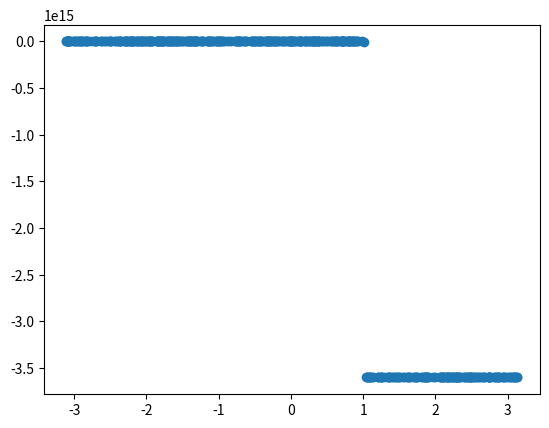

Source code (Python):
import math
import random
from matplotlib import pyplot as plt
PI = 3.14159265358979323846
LEARNINGRATE = 0.1

#class van een layer: bevat de weights,biases en nodeswaardes van een rij nodes en de gewichten die binnen komen(de input layer wordt appart gedef aangezien hier niks binnenkomt)
class layer:
    def __init__(self,weights,bias,incomingNodes,outgoingNodes,nodeValues):
        self.weights = weights
        self.bias = bias
        self.incomingNodes = incomingNodes
        self.outgoingNodes = outgoingNodes
        self.nodeValues = nodeValues

#activatie functie, werkt
def sigmoid(x):
    if(x>10):
        return 1
    if(x<-10):
        return 0
    return  1/(1+math.exp(-1*x))

#afgeleide activatiefunctie,werkt
def sigmoidDerivative(x):
    y = sigmoid(x)
    return y * (1 - y)


#forward propegation: berekent de waardes van de nodes in de volgende layer,werkt
def forwardPropLayer(incomingLayer,outgoingLayer):
    for i in range(outgoingLayer.outgoingNodes):
        outgoingLayer.nodeValues[i] = outgoingLayer.bias[i]
        for j in range(outgoingLayer.incomingNodes):
            outgoingLayer.nodeValues[i] += incomingLayer.nodeValues[j]*outgoingLayer.weights[j][i]
        if (outgoingLayer.outgoingNodes != 1):
            outgoingLayer.nodeValues[i] = sigmoid(outgoingLayer.nodeValues[i])
    return outgoingLayer


def forwardProp(network):#voert forward prop uit op een netwerk(lijst van lagen)
    
    for i in range(1,len(network)):
        network[i] = forwardPropLayer(network[i-1],network[i])
    return network

#bereken de MSE van de laatste laag en de verwachte output,werkt
def MSE(TrainingData,outputLayer): 
    MSE = 0
    for i in range(outputLayer.outgoingNodes):
        eps = TrainingData[1] - outputLayer.nodeValues[i]
        MSE +=  (eps * eps)
    return MSE


#bereken de costfunctie: voer forwardpropegation uit met de huidige weights & biases, bereken dan MSE,werkt
def cost(network,TrainingDataComponent):
    network = forwardProp(network)
    Cost = MSE(TrainingDataComponent,network[-1])
    return Cost

#1ste versie gradient descent: voor elke laag in het netwerk: bereken gradient numeriek met def afgeleide (f(x+h)-f(x))/h)
def gradientDescent(trainingsdatacomponent,network):
    originalCost = cost(network,trainingsdatacomponent) 
    h = 0.1
    for i in range(1,len(network)):
        gradientWeights = []
        gradientBias = []
        for j in range(network[i].outgoingNodes):
            network[i].bias[j] += h #(x+h)
            Cost = cost(network,trainingsdatacomponent)#f(x+h) 
            gradientBias.append((Cost-originalCost)/h) #voeg def afgeleide toe aan originalCost
            network[i].bias[j] -=h#trek h er terug vanaf zodat deze geen impact heeft op volgende berekeningen

        #bewerking is hier analoog aan bias maar dan in 2 dimensies
        for k in range(network[i].outgoingNodes):
            gradientWeights.append([])
            for l in range(network[i].incomingNodes):
                network[i].weights[l][k] +=h
                Cost = cost(network,trainingsdatacomponent)
                gradientWeights[k].append((Cost-originalCost)/h)
                network[i].weights[l][k] -=h
        #voeg 
        for m in range(network[i].outgoingNodes):
            network[i].bias[m] -= LEARNINGRATE*gradientBias[m]
            for n in range(network[i].incomingNodes):
                network[i].weights[n][m] -= LEARNINGRATE*gradientWeights[m][n] #bij het def van gradientweights heb ik per ongeluk x en y omgewisselt
  
    return network
#def random dataset voor sinus
def sinustest(amountdata):
    trainingsdata = []
    for i in range(amountdata):
        x = random.uniform(-1*PI,PI)
        trainingsdata.append([x,math.sin(x)])
    return trainingsdata

#voor elk datapunt, forwardProp hiermee en voer dan gradientdescent uit
def Learn(network,trainingsdata):
    for i in range(len(trainingsdata)):
        print(i)
        network[0].nodeValues = [trainingsdata[i][0]]
        network = forwardProp(network)
        network = gradientDescent(trainingsdata[i],network)

def main():
    size = 10 #de grootte van de laag in het midden
    trainingsize = 500
    randomStartweights = [[random.random() for i in range(size)] for _ in range(size)]
    randomstartBias = [random.random() for i in range(size)]
    trainingsdata = sinustest(trainingsize)
    input = layer(0,0,0,size,0)
    layer1 = layer(randomStartweights,randomstartBias,1,size,[0.0]*size)
    layer2 = layer([[0.5],[0.5],[0.5],[0.5],[0.5],[0.5],[0.5],[0.5],[0.5],[0.5]],[0.0],size,1,[0.0])
    network = [input,layer1,layer2]
    Learn(network,trainingsdata)
    print("netwerk getraind")

    xvals = []
    yvals = []
    #hier gebruiken we het netwerk om functiewaardes te benaderen: y = netwerk(x)
    for i in range(trainingsize):
        print(i)
        x = random.uniform(-1*PI,PI)
        xvals.append(x)
        network[0].nodeValues = [x]
        y = forwardProp(network)[-1].nodeValues[0]
        yvals.append(y)
    print(xvals)
    print(yvals)
    plt.scatter(xvals,yvals)
    plt.show()

        

if __name__ =="__main__":
    main()
